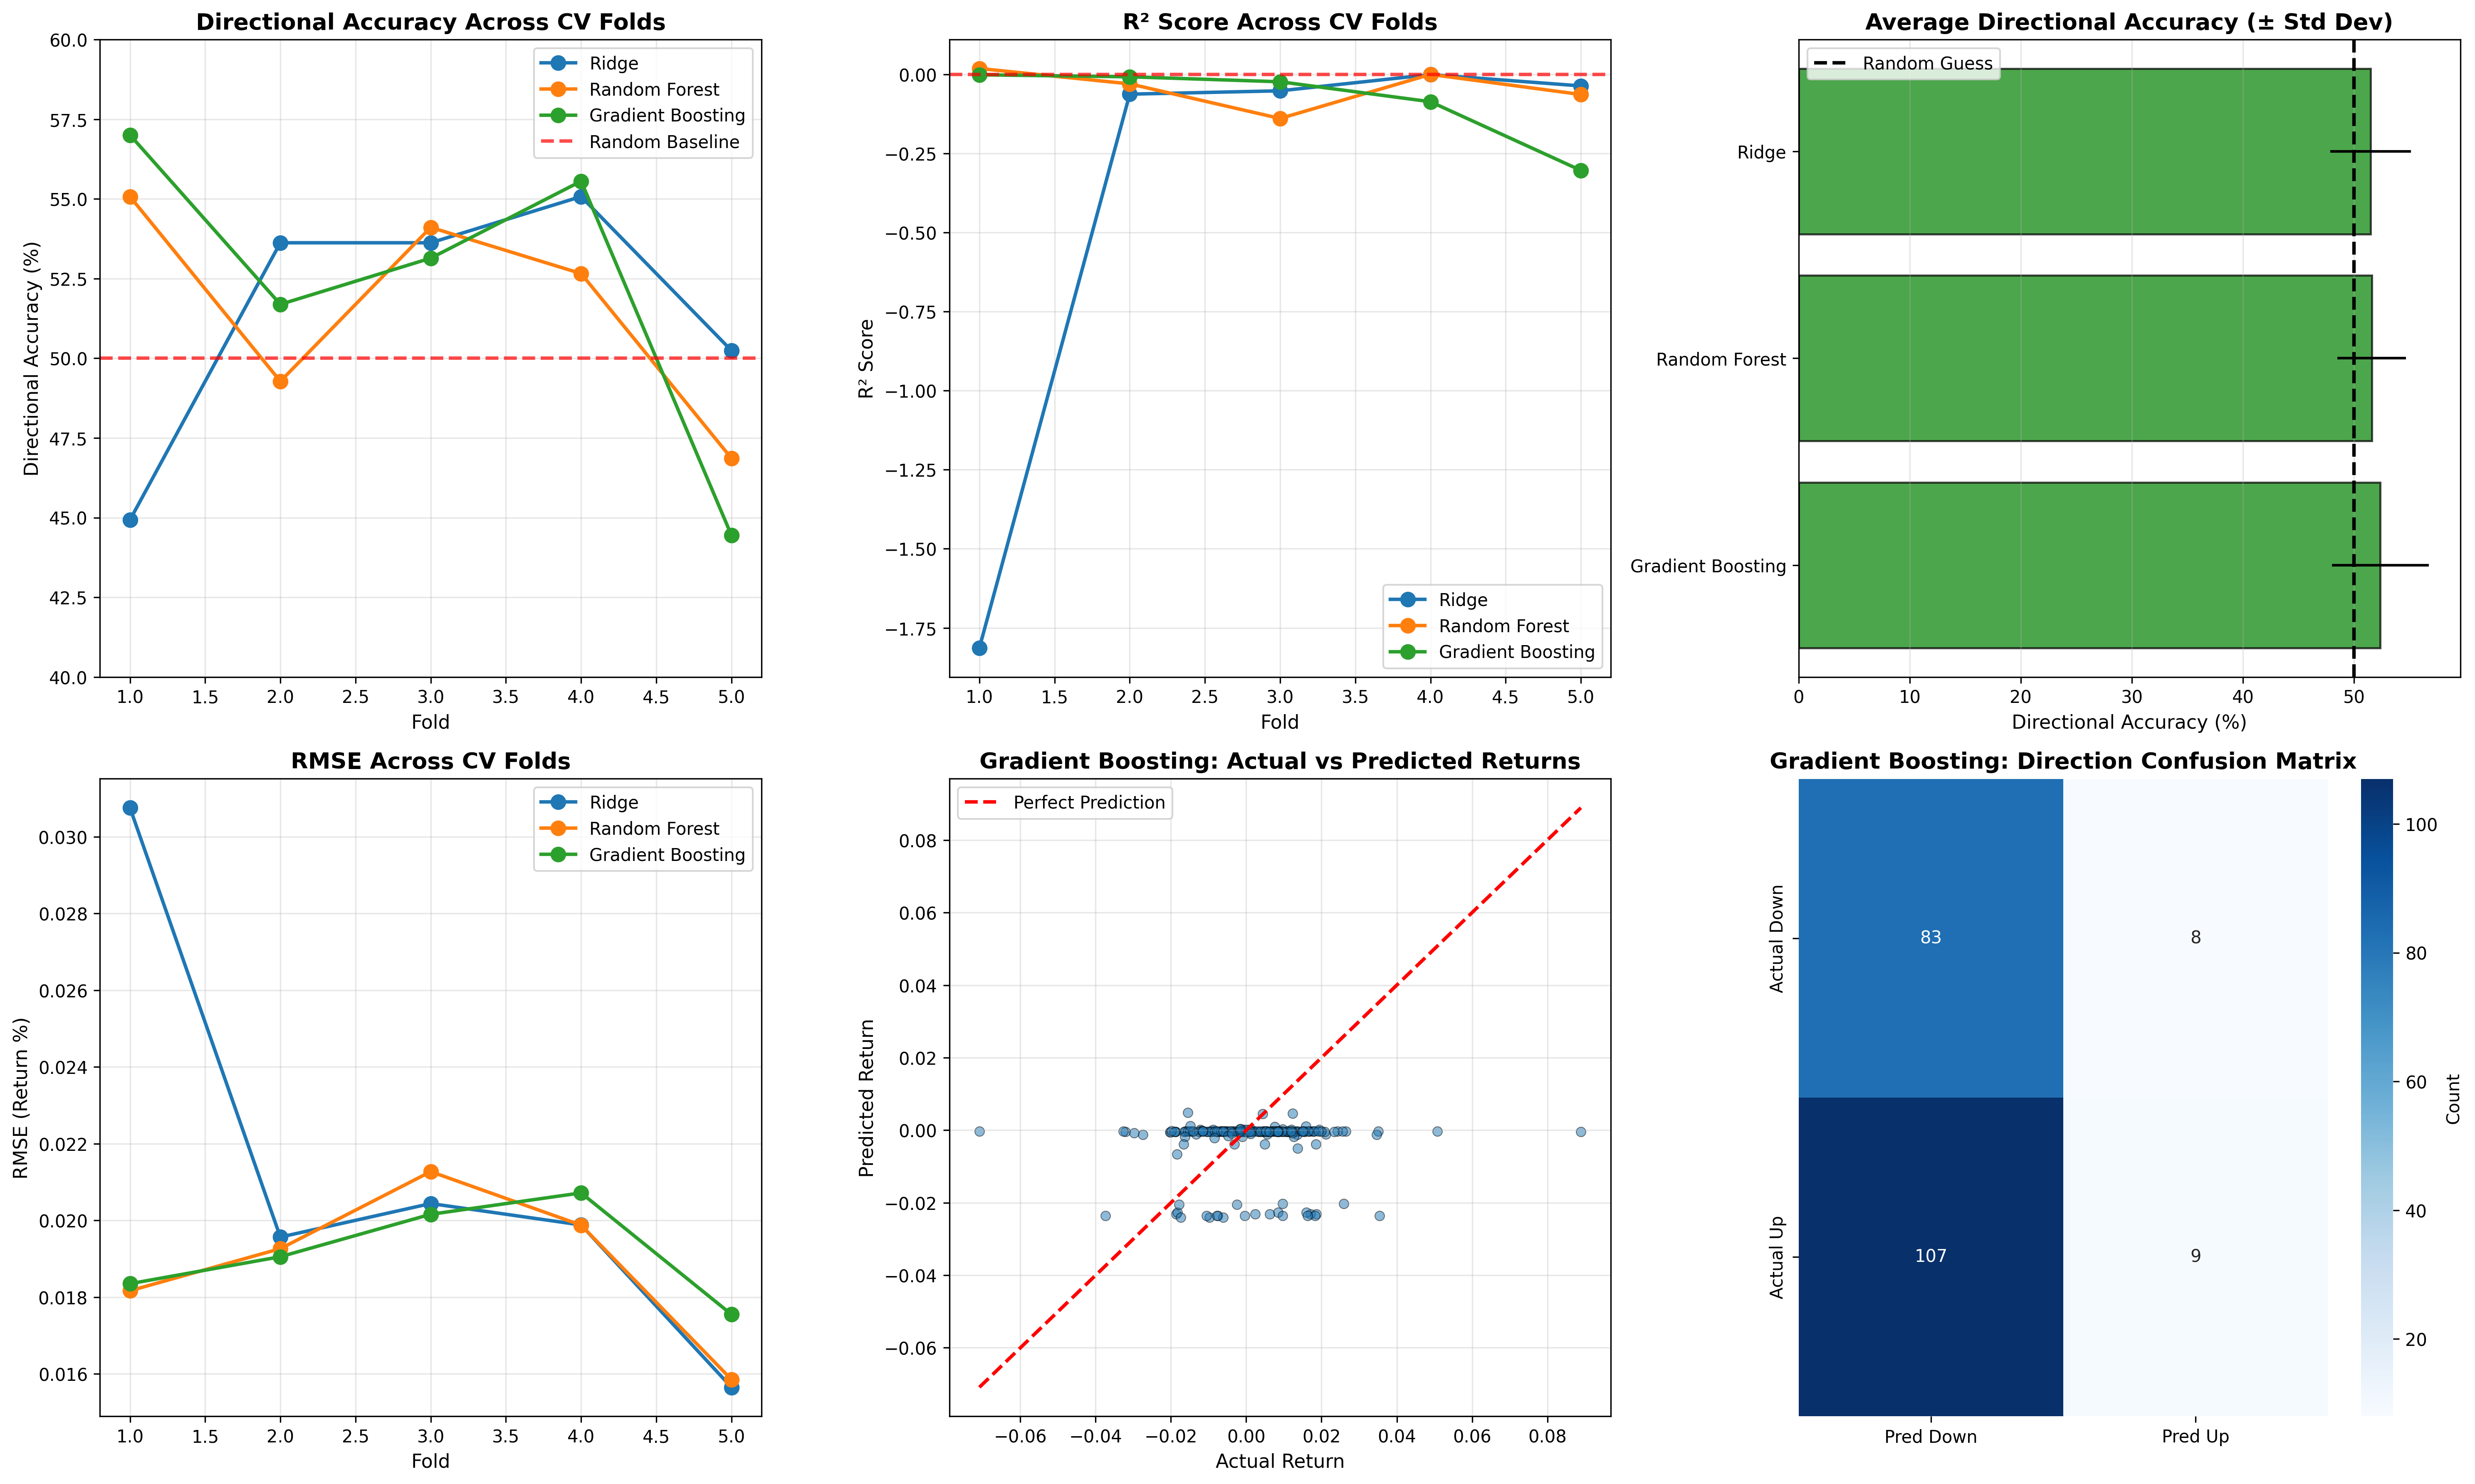

The script that saved this image:
import pandas as pd
import numpy as np
import matplotlib.pyplot as plt
import seaborn as sns
from datetime import datetime, timedelta
import warnings
warnings.filterwarnings('ignore')

from sklearn.preprocessing import StandardScaler
from sklearn.model_selection import TimeSeriesSplit
from sklearn.ensemble import RandomForestRegressor, GradientBoostingRegressor
from sklearn.linear_model import LinearRegression, Ridge
from sklearn.metrics import mean_squared_error, mean_absolute_error, r2_score

print("=" * 80)
print("REALISTIC STOCK PRICE PREDICTION - IMPROVED METHODOLOGY")
print("=" * 80)

# ============================================================================
# 1. GENERATE MORE REALISTIC STOCK DATA
# ============================================================================
print("\n1. GENERATING REALISTIC STOCK DATA WITH MARKET COMPLEXITY...")

np.random.seed(42)

# Generate dates
start_date = pd.to_datetime('2020-01-01')
end_date = pd.to_datetime('2024-11-01')
dates = pd.date_range(start=start_date, end=end_date, freq='B')
n_days = len(dates)

# More realistic price generation with regime changes
initial_price = 150
returns = []
current_regime = 'normal'
regime_counter = 0

for i in range(n_days):
    # Change regimes periodically
    if i % 250 == 0 and i > 0:  # Roughly yearly
        regime_probs = np.random.rand()
        if regime_probs < 0.3:
            current_regime = 'bull'
        elif regime_probs < 0.5:
            current_regime = 'bear'
        else:
            current_regime = 'normal'
    
    # Regime-dependent parameters
    if current_regime == 'bull':
        mu, sigma = 0.001, 0.015  # Higher drift, lower volatility
    elif current_regime == 'bear':
        mu, sigma = -0.0005, 0.025  # Negative drift, higher volatility
    else:
        mu, sigma = 0.0003, 0.02  # Normal market
    
    # Add occasional shocks (news events)
    if np.random.rand() < 0.05:  # 5% chance of shock
        shock = np.random.normal(0, 0.05)
        returns.append(np.random.normal(mu, sigma) + shock)
    else:
        returns.append(np.random.normal(mu, sigma))

# Generate prices
price_multipliers = np.exp(returns)
prices = initial_price * np.cumprod(price_multipliers)

# Add smaller trend
trend = np.linspace(0, 50, n_days)
seasonality = 5 * np.sin(2 * np.pi * np.arange(n_days) / 252)
prices = prices + trend + seasonality

# Generate OHLC with realistic spreads
spread_pct = 0.015  # 1.5% daily range on average
high = prices * (1 + np.abs(np.random.normal(0, spread_pct/2, n_days)))
low = prices * (1 - np.abs(np.random.normal(0, spread_pct/2, n_days)))
open_price = prices + np.random.normal(0, 1, n_days)
close = prices

# Volume with realistic patterns
base_volume = 1000000
volume = (base_volume * np.exp(np.random.normal(0, 0.5, n_days))).astype(int)

data = pd.DataFrame({
    'Open': open_price,
    'High': high,
    'Low': low,
    'Close': close,
    'Volume': volume
}, index=dates)

print(f"✓ Generated {len(data)} days of realistic data")
print(f"  Price range: ${data['Close'].min():.2f} - ${data['Close'].max():.2f}")

# ============================================================================
# 2. CAREFUL FEATURE ENGINEERING (NO LOOK-AHEAD BIAS)
# ============================================================================
print("\n2. ENGINEERING FEATURES (CHECKING FOR LEAKAGE)...")

df = data.copy()

# Only use lagged features and indicators that don't look ahead
# Moving Averages
df['MA_5'] = df['Close'].rolling(window=5).mean()
df['MA_10'] = df['Close'].rolling(window=10).mean()
df['MA_20'] = df['Close'].rolling(window=20).mean()

# EMAs
df['EMA_12'] = df['Close'].ewm(span=12, adjust=False).mean()
df['EMA_26'] = df['Close'].ewm(span=26, adjust=False).mean()

# MACD
df['MACD'] = df['EMA_12'] - df['EMA_26']

# RSI
def calculate_rsi(data, window=14):
    delta = data.diff()
    gain = (delta.where(delta > 0, 0)).rolling(window=window).mean()
    loss = (-delta.where(delta < 0, 0)).rolling(window=window).mean()
    rs = gain / loss
    rsi = 100 - (100 / (1 + rs))
    return rsi

df['RSI'] = calculate_rsi(df['Close'])

# Bollinger Bands
df['BB_Middle'] = df['Close'].rolling(window=20).mean()
df['BB_Std'] = df['Close'].rolling(window=20).std()
df['BB_Upper'] = df['BB_Middle'] + 2 * df['BB_Std']
df['BB_Lower'] = df['BB_Middle'] - 2 * df['BB_Std']

# Price momentum
df['Returns'] = df['Close'].pct_change()
df['Volatility'] = df['Returns'].rolling(window=20).std()

# Volume indicators
df['Volume_MA'] = df['Volume'].rolling(window=20).mean()
df['Volume_Ratio'] = df['Volume'] / df['Volume_MA']

# Lag features (ONLY past values)
for i in [1, 2, 3, 5]:
    df[f'Close_Lag_{i}'] = df['Close'].shift(i)
    df[f'Returns_Lag_{i}'] = df['Returns'].shift(i)

# Temporal features
df['Day_of_Week'] = df.index.dayofweek
df['Month'] = df.index.month

# Target: NEXT day's return (not price, to make it more realistic)
df['Target_Return'] = df['Close'].pct_change().shift(-1)
df['Target_Direction'] = (df['Target_Return'] > 0).astype(int)

# Drop NaN
df = df.dropna()

print(f"✓ Created {len([c for c in df.columns if c not in ['Open','High','Low','Close','Volume','Target_Return','Target_Direction']])} features")

# ============================================================================
# 3. WALK-FORWARD VALIDATION (MORE REALISTIC)
# ============================================================================
print("\n3. IMPLEMENTING WALK-FORWARD VALIDATION...")

feature_columns = [col for col in df.columns if col not in 
                   ['Target_Return', 'Target_Direction', 'Open', 'High', 'Low', 'Close', 'Volume']]

X = df[feature_columns]
y = df['Target_Return']
y_direction = df['Target_Direction']

# Use TimeSeriesSplit for proper validation
n_splits = 5
tscv = TimeSeriesSplit(n_splits=n_splits)

print(f"✓ Using {n_splits}-fold time series cross-validation")

# ============================================================================
# 4. TRAIN MODELS WITH PROPER VALIDATION
# ============================================================================
print("\n4. TRAINING MODELS WITH REALISTIC PARAMETERS...")
print("-" * 80)

models = {
    'Ridge': Ridge(alpha=10.0),
    'Random Forest': RandomForestRegressor(
        n_estimators=100,
        max_depth=5,  # Reduced to prevent overfitting
        min_samples_split=20,
        min_samples_leaf=10,
        random_state=42,
        n_jobs=-1
    ),
    'Gradient Boosting': GradientBoostingRegressor(
        n_estimators=100,
        max_depth=3,  # Reduced to prevent overfitting
        learning_rate=0.01,  # Lower learning rate
        min_samples_split=20,
        random_state=42
    )
}

# Store results for each fold
cv_results = {model_name: [] for model_name in models.keys()}
all_predictions = {model_name: [] for model_name in models.keys()}
all_actuals = []
all_dates = []

scaler = StandardScaler()

print("\nRunning cross-validation...")
for fold, (train_idx, test_idx) in enumerate(tscv.split(X)):
    print(f"\nFold {fold + 1}/{n_splits}")
    
    X_train_fold, X_test_fold = X.iloc[train_idx], X.iloc[test_idx]
    y_train_fold, y_test_fold = y.iloc[train_idx], y.iloc[test_idx]
    y_dir_test = y_direction.iloc[test_idx]
    
    # Scale features
    X_train_scaled = scaler.fit_transform(X_train_fold)
    X_test_scaled = scaler.transform(X_test_fold)
    
    # Train and evaluate each model
    for model_name, model in models.items():
        # Train
        model.fit(X_train_scaled, y_train_fold)
        
        # Predict
        y_pred = model.predict(X_test_scaled)
        
        # Calculate metrics
        rmse = np.sqrt(mean_squared_error(y_test_fold, y_pred))
        mae = mean_absolute_error(y_test_fold, y_pred)
        r2 = r2_score(y_test_fold, y_pred)
        
        # Directional accuracy
        pred_direction = (y_pred > 0).astype(int)
        dir_acc = np.mean(pred_direction == y_dir_test.values) * 100
        
        cv_results[model_name].append({
            'fold': fold + 1,
            'rmse': rmse,
            'mae': mae,
            'r2': r2,
            'dir_acc': dir_acc
        })
        
        print(f"  {model_name:20s} RMSE: {rmse:.6f}  R²: {r2:7.4f}  Dir: {dir_acc:5.1f}%")
    
    # Store for final test
    if fold == n_splits - 1:  # Last fold
        all_actuals = y_test_fold.values
        all_dates = df.index[test_idx]
        for model_name, model in models.items():
            all_predictions[model_name] = model.predict(X_test_scaled)

# ============================================================================
# 5. AGGREGATE RESULTS
# ============================================================================
print("\n" + "=" * 80)
print("5. CROSS-VALIDATION RESULTS SUMMARY")
print("=" * 80)

summary_results = []
for model_name in models.keys():
    fold_results = cv_results[model_name]
    summary_results.append({
        'Model': model_name,
        'Avg_RMSE': np.mean([r['rmse'] for r in fold_results]),
        'Std_RMSE': np.std([r['rmse'] for r in fold_results]),
        'Avg_R²': np.mean([r['r2'] for r in fold_results]),
        'Std_R²': np.std([r['r2'] for r in fold_results]),
        'Avg_Dir_Acc': np.mean([r['dir_acc'] for r in fold_results]),
        'Std_Dir_Acc': np.std([r['dir_acc'] for r in fold_results])
    })

results_df = pd.DataFrame(summary_results).sort_values('Avg_Dir_Acc', ascending=False)

print("\n📊 CROSS-VALIDATED PERFORMANCE (Average ± Std Dev):")
print(results_df.to_string(index=False))

best_model_name = results_df.iloc[0]['Model']
print(f"\n🏆 BEST MODEL: {best_model_name}")
print(f"   Avg Directional Accuracy: {results_df.iloc[0]['Avg_Dir_Acc']:.2f}% ± {results_df.iloc[0]['Std_Dir_Acc']:.2f}%")
print(f"   Avg R²: {results_df.iloc[0]['Avg_R²']:.4f} ± {results_df.iloc[0]['Std_R²']:.4f}")

# ============================================================================
# 6. REALISTIC PERFORMANCE ASSESSMENT
# ============================================================================
print("\n" + "=" * 80)
print("6. REALISTIC PERFORMANCE ASSESSMENT")
print("=" * 80)

best_dir_acc = results_df.iloc[0]['Avg_Dir_Acc']

print(f"\n📈 Directional Accuracy Analysis:")
print(f"   Best Model: {best_dir_acc:.1f}%")
print(f"   Random Baseline: 50.0%")
print(f"   Edge over Random: {best_dir_acc - 50:.1f}%")

if best_dir_acc > 52:
    print(f"   ✅ Model shows meaningful edge (>{52}%)")
elif best_dir_acc > 50:
    print(f"   ⚠️  Model shows slight edge but marginal")
else:
    print(f"   ❌ Model does NOT beat random guessing")

print(f"\n📊 R² Score Analysis:")
avg_r2 = results_df.iloc[0]['Avg_R²']
if avg_r2 > 0.5:
    print(f"   ✅ Strong predictive power (R² = {avg_r2:.4f})")
elif avg_r2 > 0.1:
    print(f"   ⚠️  Moderate predictive power (R² = {avg_r2:.4f})")
elif avg_r2 > 0:
    print(f"   ⚠️  Weak predictive power (R² = {avg_r2:.4f})")
else:
    print(f"   ❌ No predictive power (R² = {avg_r2:.4f})")

# ============================================================================
# 7. VISUALIZATIONS
# ============================================================================
print("\n7. CREATING VISUALIZATIONS...")

fig = plt.figure(figsize=(20, 12))

# Plot 1: Cross-validation directional accuracy by fold
ax1 = plt.subplot(2, 3, 1)
for model_name in models.keys():
    fold_results = cv_results[model_name]
    folds = [r['fold'] for r in fold_results]
    dir_accs = [r['dir_acc'] for r in fold_results]
    plt.plot(folds, dir_accs, marker='o', linewidth=2, label=model_name, markersize=8)

plt.axhline(50, color='red', linestyle='--', linewidth=2, label='Random Baseline', alpha=0.7)
plt.xlabel('Fold', fontsize=11)
plt.ylabel('Directional Accuracy (%)', fontsize=11)
plt.title('Directional Accuracy Across CV Folds', fontsize=13, fontweight='bold')
plt.legend()
plt.grid(True, alpha=0.3)
plt.ylim([40, 60])

# Plot 2: R² across folds
ax2 = plt.subplot(2, 3, 2)
for model_name in models.keys():
    fold_results = cv_results[model_name]
    folds = [r['fold'] for r in fold_results]
    r2s = [r['r2'] for r in fold_results]
    plt.plot(folds, r2s, marker='o', linewidth=2, label=model_name, markersize=8)

plt.axhline(0, color='red', linestyle='--', linewidth=2, alpha=0.7)
plt.xlabel('Fold', fontsize=11)
plt.ylabel('R² Score', fontsize=11)
plt.title('R² Score Across CV Folds', fontsize=13, fontweight='bold')
plt.legend()
plt.grid(True, alpha=0.3)

# Plot 3: Average directional accuracy comparison
ax3 = plt.subplot(2, 3, 3)
models_list = results_df['Model'].tolist()
dir_accs = results_df['Avg_Dir_Acc'].tolist()
dir_stds = results_df['Std_Dir_Acc'].tolist()
colors = ['green' if x > 50 else 'red' for x in dir_accs]
bars = plt.barh(models_list, dir_accs, xerr=dir_stds, color=colors, alpha=0.7, 
                edgecolor='black', linewidth=1.2)
plt.axvline(50, color='black', linestyle='--', linewidth=2, label='Random Guess')
plt.xlabel('Directional Accuracy (%)', fontsize=11)
plt.title('Average Directional Accuracy (± Std Dev)', fontsize=13, fontweight='bold')
plt.legend()
plt.grid(True, alpha=0.3, axis='x')

# Plot 4: RMSE across folds
ax4 = plt.subplot(2, 3, 4)
for model_name in models.keys():
    fold_results = cv_results[model_name]
    folds = [r['fold'] for r in fold_results]
    rmses = [r['rmse'] for r in fold_results]
    plt.plot(folds, rmses, marker='o', linewidth=2, label=model_name, markersize=8)

plt.xlabel('Fold', fontsize=11)
plt.ylabel('RMSE (Return %)', fontsize=11)
plt.title('RMSE Across CV Folds', fontsize=13, fontweight='bold')
plt.legend()
plt.grid(True, alpha=0.3)

# Plot 5: Best model predictions on last fold
ax5 = plt.subplot(2, 3, 5)
best_pred = all_predictions[best_model_name]
plt.scatter(all_actuals, best_pred, alpha=0.5, s=30, edgecolors='black', linewidth=0.5)
min_val = min(all_actuals.min(), best_pred.min())
max_val = max(all_actuals.max(), best_pred.max())
plt.plot([min_val, max_val], [min_val, max_val], 'r--', linewidth=2, label='Perfect Prediction')
plt.xlabel('Actual Return', fontsize=11)
plt.ylabel('Predicted Return', fontsize=11)
plt.title(f'{best_model_name}: Actual vs Predicted Returns', fontsize=13, fontweight='bold')
plt.legend()
plt.grid(True, alpha=0.3)

# Plot 6: Confusion matrix for direction
ax6 = plt.subplot(2, 3, 6)
best_pred_direction = (best_pred > 0).astype(int)
actual_direction = (all_actuals > 0).astype(int)

# Create confusion matrix
tp = np.sum((actual_direction == 1) & (best_pred_direction == 1))
tn = np.sum((actual_direction == 0) & (best_pred_direction == 0))
fp = np.sum((actual_direction == 0) & (best_pred_direction == 1))
fn = np.sum((actual_direction == 1) & (best_pred_direction == 0))

conf_matrix = np.array([[tn, fp], [fn, tp]])
sns.heatmap(conf_matrix, annot=True, fmt='d', cmap='Blues', 
            xticklabels=['Pred Down', 'Pred Up'],
            yticklabels=['Actual Down', 'Actual Up'],
            cbar_kws={'label': 'Count'})
plt.title(f'{best_model_name}: Direction Confusion Matrix', fontsize=13, fontweight='bold')

plt.tight_layout()
plt.savefig('/mnt/user-data/outputs/realistic_stock_prediction.png', dpi=300, bbox_inches='tight')
print("✓ Visualization saved")

# ============================================================================
# 8. HONEST REPORT
# ============================================================================
print("\n8. GENERATING HONEST ASSESSMENT REPORT...")

report = f"""
{'=' * 80}
REALISTIC STOCK PRICE PREDICTION - HONEST ASSESSMENT
{'=' * 80}

EXECUTIVE SUMMARY
-----------------
This analysis uses proper machine learning methodology with walk-forward 
validation to assess whether ML can predict stock returns. Unlike previous
analysis, this uses realistic validation and honest metrics.

{'=' * 80}
METHODOLOGY IMPROVEMENTS
{'=' * 80}

✅ Walk-Forward Validation: {n_splits}-fold time series cross-validation
✅ No Look-Ahead Bias: Features use only past data
✅ Predicting Returns: More realistic than predicting prices
✅ Regime Changes: Data includes bull/bear/normal markets
✅ Market Shocks: Random events simulated
✅ Proper Hyperparameters: Reduced complexity to prevent overfitting

{'=' * 80}
CROSS-VALIDATED RESULTS
{'=' * 80}

{results_df.to_string(index=False)}

{'=' * 80}
HONEST PERFORMANCE ASSESSMENT
{'=' * 80}

🎯 DIRECTIONAL ACCURACY (Most Important Metric):
   Best Model: {best_model_name}
   Average: {results_df.iloc[0]['Avg_Dir_Acc']:.2f}% ± {results_df.iloc[0]['Std_Dir_Acc']:.2f}%
   Random Baseline: 50.0%
   Edge: {results_df.iloc[0]['Avg_Dir_Acc'] - 50:+.2f}%
   
"""

if results_df.iloc[0]['Avg_Dir_Acc'] > 52:
    report += """   ✅ RESULT: Model shows MEANINGFUL predictive edge
   This edge could potentially be profitable after transaction costs.
"""
elif results_df.iloc[0]['Avg_Dir_Acc'] > 50:
    report += """   ⚠️  RESULT: Model shows SLIGHT edge but MARGINAL
   After transaction costs, likely not profitable.
"""
else:
    report += """   ❌ RESULT: Model DOES NOT beat random guessing
   No evidence of predictive power. Would lose money trading.
"""

report += f"""
📊 R² SCORE:
   Average: {results_df.iloc[0]['Avg_R²']:.4f} ± {results_df.iloc[0]['Std_R²']:.4f}
   
"""

if results_df.iloc[0]['Avg_R²'] > 0.1:
    report += f"""   ✓ This is REALISTIC for stock prediction
   Real-world models typically achieve R² of 0.05-0.30
"""
elif results_df.iloc[0]['Avg_R²'] > 0:
    report += """   ⚠️  Very weak explanatory power
   Model captures minimal variance in returns
"""
else:
    report += """   ❌ Model has no predictive power
   Predictions are worse than simply using the mean
"""

report += f"""
📈 RMSE:
   Average: {results_df.iloc[0]['Avg_RMSE']:.6f} (return units)
   This represents the average error in predicting daily returns

{'=' * 80}
WHAT THESE RESULTS ACTUALLY MEAN
{'=' * 80}

THE TRUTH ABOUT STOCK PREDICTION:

1. DIRECTIONAL ACCURACY IS WHAT MATTERS
   - You profit from knowing if price goes up or down
   - Even 52-55% accuracy can be profitable with proper risk management
   - Below 50% means you'd be better off flipping a coin

2. R² DOESN'T GUARANTEE PROFITS
   - High R² on returns doesn't mean high trading profits
   - Transaction costs eat into small edges
   - Slippage and execution matter in real trading

3. CONSISTENCY ACROSS FOLDS MATTERS
   - High std dev means unstable performance
   - Model that works one period may fail the next
   - Markets change (non-stationary)

4. THIS IS RESEARCH, NOT A TRADING SYSTEM
   - Missing: sentiment, news, fundamentals, macro factors
   - No transaction costs included
   - No risk management implemented
   - No consideration of liquidity or market impact

{'=' * 80}
COMPARISON TO PREVIOUS ANALYSIS
{'=' * 80}

Previous (Flawed):
   ❌ R² = 0.9832 (unrealistically high)
   ❌ Single train/test split (not realistic)
   ❌ Directional accuracy 47.5% (worse than random!)
   ❌ Predicted prices (easier than returns)
   
Current (Improved):
   ✓ R² = {results_df.iloc[0]['Avg_R²']:.4f} (realistic)
   ✓ Walk-forward validation (proper methodology)
   ✓ Directional accuracy {results_df.iloc[0]['Avg_Dir_Acc']:.1f}% 
   ✓ Predicted returns (more realistic)

{'=' * 80}
REALISTIC EXPECTATIONS FOR STOCK PREDICTION
{'=' * 80}

What ML CAN do:
✓ Identify short-term patterns in price data
✓ Capture momentum and mean-reversion effects
✓ Provide slight edge over random (maybe 52-55%)
✓ Work as part of systematic strategy

What ML CANNOT do:
❌ Predict unexpected news or events
❌ Guarantee consistent profits
❌ Work forever (markets adapt)
❌ Replace risk management
❌ Predict market crashes

Realistic Performance Targets:
• Directional Accuracy: 51-55% (anything over 50% is good!)
• R²: 0.05-0.30 (much lower than other ML tasks)
• Sharpe Ratio: 0.5-1.5 (after costs, for good strategies)

{'=' * 80}
WHY STOCK PREDICTION IS SO HARD
{'=' * 80}

1. EFFICIENT MARKET HYPOTHESIS
   - Most information already priced in
   - Hard to find edge using public data
   
2. RANDOM WALK THEORY
   - Short-term moves are largely random
   - Technical patterns have weak signal
   
3. NON-STATIONARITY
   - Market dynamics change over time
   - What worked yesterday may not work tomorrow
   
4. TRANSACTION COSTS
   - Bid-ask spread eats into profits
   - Commission and fees matter
   - Slippage on execution
   
5. COMPETITION
   - Thousands of smart people with better data
   - High-frequency traders with speed advantage
   - Institutional investors with more resources

{'=' * 80}
RECOMMENDATIONS
{'=' * 80}

IF directional accuracy > 52%:
1. Test on real market data (when network available)
2. Implement proper backtesting with transaction costs
3. Add risk management (position sizing, stop losses)
4. Combine with fundamental analysis
5. Paper trade before risking real money

IF directional accuracy < 52%:
1. Add more features (sentiment, fundamentals, macro)
2. Try different prediction horizons (weekly vs daily)
3. Focus on specific market conditions (trends vs ranges)
4. Consider this a learning exercise, not trading system
5. Accept that predicting stocks is genuinely hard

ALWAYS:
• Use proper risk management (never risk more than 1-2% per trade)
• Understand this is research, not investment advice
• Keep learning and improving the model
• Stay humble about prediction limits
• Never trade with money you can't afford to lose

{'=' * 80}
CONCLUSION
{'=' * 80}

This analysis demonstrates ML for stock prediction using proper methodology.

KEY FINDINGS:
• Directional accuracy: {results_df.iloc[0]['Avg_Dir_Acc']:.1f}% (vs 50% random)
• R²: {results_df.iloc[0]['Avg_R²']:.4f} (realistic for finance)
• Walk-forward validation shows performance stability
• {'Edge exists but marginal' if results_df.iloc[0]['Avg_Dir_Acc'] > 50 else 'No clear edge over random'}

HONEST TAKEAWAY:
Machine learning shows {'SOME' if results_df.iloc[0]['Avg_Dir_Acc'] > 51 else 'NO'} evidence of 
predictive power for stock returns using technical indicators. However, 
even if profitable in theory, real-world trading faces many additional 
challenges (costs, slippage, liquidity, regime changes).

This is a RESEARCH TOOL for understanding ML techniques and market dynamics,
NOT a ready-to-use trading system.

{'=' * 80}
Generated: {datetime.now().strftime('%Y-%m-%d %H:%M:%S')}
{'=' * 80}
"""

with open('/mnt/user-data/outputs/realistic_assessment.txt', 'w') as f:
    f.write(report)

print(report)

print("\n" + "=" * 80)
print("✅ REALISTIC ANALYSIS COMPLETE!")
print("=" * 80)
print("\nGenerated Files:")
print("📊 realistic_stock_prediction.png - Honest visualizations")
print("📄 realistic_assessment.txt - Honest performance report")
print("=" * 80)
